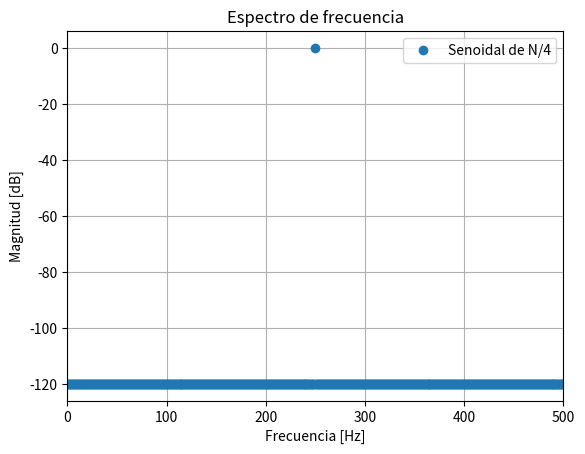
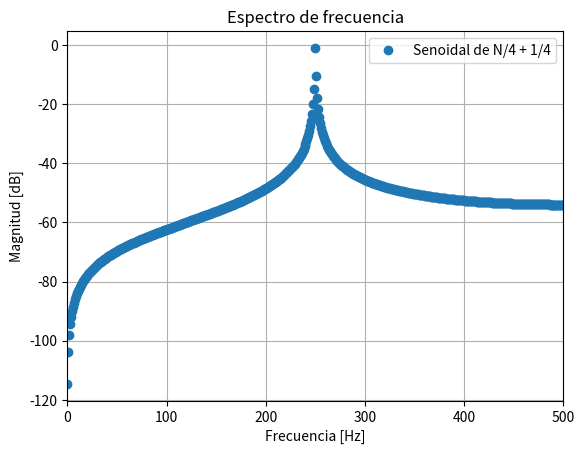
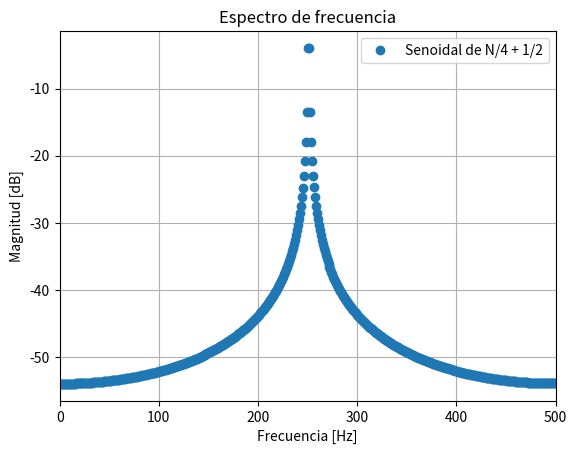
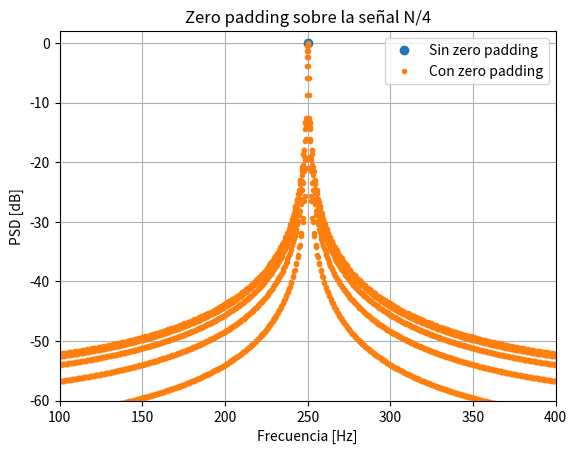
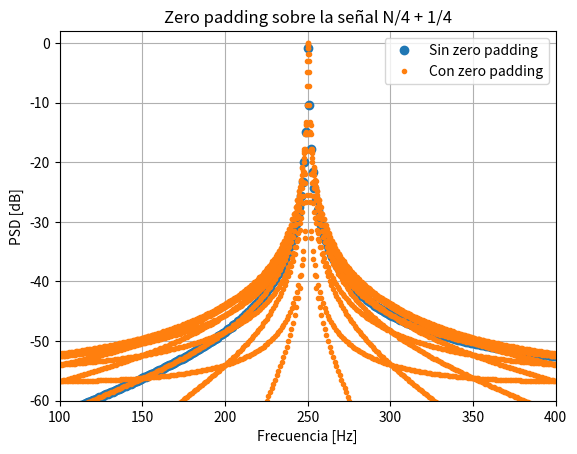
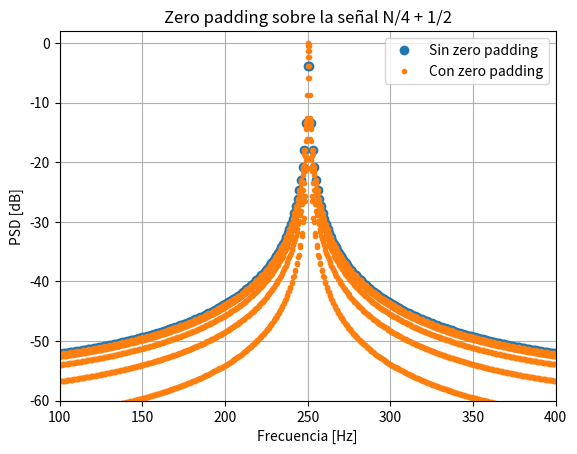
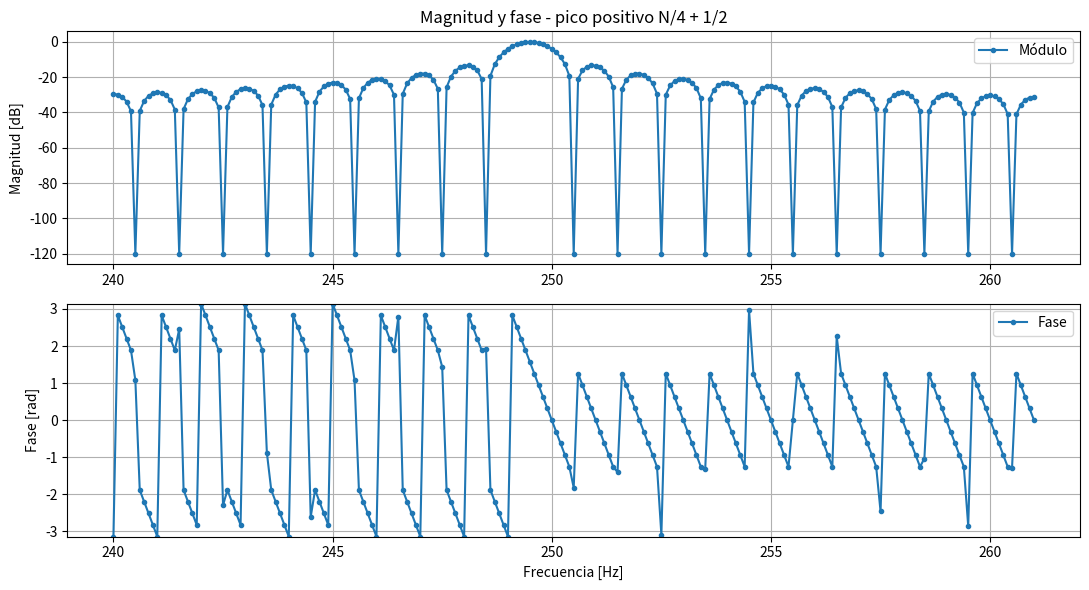

Reproduce these figures in Python, in order.
# -*- coding: utf-8 -*-
"""
Created on Wed Apr 22 18:32:20 2026

@author: gabri
"""

# Inicialización e importación de módulos

# Módulos externos
import matplotlib.pyplot as plt
import numpy as np

fs = 1000
N = 1000
df = fs/N
ts = 1/fs
dc = 0

f0 = N/4 * df
f01 = (N/4 + 1/4)* df
f02 = (N/4 + 1/2)* df
vmax = np.sqrt(2)

tt = np.arange(N) * ts

fx = dc + vmax * np.sin(2*np.pi*f0*tt)
fx1 = dc + vmax * np.sin(2*np.pi*f01*tt)
fx2 = dc + vmax * np.sin(2*np.pi*f02*tt)


frec = np.arange(N) * fs / N

#%%FFT f0 = N/4
eps = 1e-12

FX = np.fft.fft(fx) / N
FX_mod = np.abs(FX)**2
FX_db = 10 * np.log10(FX_mod*2 + eps)

plt.figure()
plt.title('Espectro de frecuencia')
plt.plot(frec, FX_db, marker='o', linestyle='None', label = 'Senoidal de N/4')
plt.xlim(0, fs/2)
plt.xlabel('Frecuencia [Hz]')
plt.ylabel('Magnitud [dB]')
plt.grid()
plt.legend()
plt.show()

#%%FFT f0 = N/4 + 1/4

FX1 = np.fft.fft(fx1) / N
FX1_mod = np.abs(FX1)**2
FX1_db = 10 * np.log10(FX1_mod*2 + eps)

plt.figure()
plt.title('Espectro de frecuencia')
plt.plot(frec, FX1_db, marker='o', linestyle='None', label = 'Senoidal de N/4 + 1/4')
plt.xlim(0, fs/2)
plt.xlabel('Frecuencia [Hz]')
plt.ylabel('Magnitud [dB]')
plt.grid()
plt.legend()
plt.show()

#%%FFT f0 = N/4 + 1/2

FX2 = np.fft.fft(fx2) / N
FX2_mod = np.abs(FX2)**2
FX2_db = 10 * np.log10(FX2_mod*2 + eps)

plt.figure()
plt.title('Espectro de frecuencia')
plt.plot(frec, FX2_db, marker='o', linestyle='None', label = 'Senoidal de N/4 + 1/2')
plt.xlim(0, fs/2)
plt.xlabel('Frecuencia [Hz]')
plt.ylabel('Magnitud [dB]')
plt.grid()
plt.legend()
plt.show()

#%% Ventana rectangular - zero padding
# Frecuencia = N/4

N0 = N*10
frecz = np.arange(N0) * fs / N0

zz = np.zeros(9*N)
fxzz = np.concatenate((fx,zz), axis = None)
fxzz_sinc_FFT = np.fft.fft(fxzz) / N
fxzz_sinc_mod = np.abs(fxzz_sinc_FFT)**2
fxzz_sinc_db = 10 * np.log10(fxzz_sinc_mod *2 + eps)

plt.figure()
plt.title('Zero padding sobre la señal N/4')

plt.plot(frec, FX_db, 'o', linestyle='None', label='Sin zero padding')
plt.plot(frecz, fxzz_sinc_db, '.', linestyle='None', label='Con zero padding')

plt.xlim([100, 400])
plt.ylim([-60, 2])
plt.xlabel('Frecuencia [Hz]')
plt.ylabel('PSD [dB]')
plt.grid()
plt.legend()
plt.show()

#%% Frecuencia = N/4 + 1/4

fxzz1 = np.concatenate((fx1,zz), axis = None)
fxzz1_sinc_FFT = np.fft.fft(fxzz1) / N
fxzz1_sinc_mod = np.abs(fxzz1_sinc_FFT)**2
fxzz1_sinc_db = 10 * np.log10(fxzz1_sinc_mod *2 + eps)

plt.figure()
plt.title('Zero padding sobre la señal N/4 + 1/4')

plt.plot(frec, FX1_db, 'o', linestyle='None', label='Sin zero padding')
plt.plot(frecz, fxzz1_sinc_db, '.', linestyle='None', label='Con zero padding')

plt.xlim([100, 400])
plt.ylim([-60, 2])
plt.xlabel('Frecuencia [Hz]')
plt.ylabel('PSD [dB]')
plt.grid()
plt.legend()
plt.show()

#%% Frecuencia = N/4 + 1/2

fxzz2 = np.concatenate((fx2,zz), axis = None)
fxzz2_sinc_FFT = np.fft.fft(fxzz2) / N
fxzz2_sinc_mod = np.abs(fxzz2_sinc_FFT)**2
fxzz2_sinc_db = 10 * np.log10(fxzz2_sinc_mod *2 + eps)

plt.figure()
plt.title('Zero padding sobre la señal N/4 + 1/2')

plt.plot(frec, FX2_db, 'o', linestyle='None', label='Sin zero padding')
plt.plot(frecz, fxzz2_sinc_db, '.', linestyle='None', label='Con zero padding')

plt.xlim([100, 400])
plt.ylim([-60, 2])
plt.xlabel('Frecuencia [Hz]')
plt.ylabel('PSD [dB]')
plt.grid()
plt.legend()
plt.show()

#%% Potencia

P_fx = np.mean(fx**2)
P_fx1 = np.mean(fx1**2)
P_fx2 = np.mean(fx2**2)

P_fxzz = np.sum(fxzz**2) / N
P_fxzz1 = np.sum(fxzz1**2) / N
P_fxzz2 = np.sum(fxzz2**2) / N

print("Potencia fx =", P_fx)
print("Potencia fx1 =", P_fx1)
print("Potencia fx2 =", P_fx2)

print("Potencia fxzz escalada por N =", P_fxzz)
print("Potencia fxzz1 escalada por N =", P_fxzz1)
print("Potencia fxzz2 escalada por N =", P_fxzz2)

#%% Magnitud y fase - caso N/4 + 1/2 (con zero padding) - Trabajo en clase

# Shift
FX2_zp_shift = np.fft.fftshift(fxzz2_sinc_FFT)

# Eje de frecuencia centrado
frec_zp = np.fft.fftshift(np.fft.fftfreq(N0, d=ts))

# Magnitud
FX2_mod = np.abs(FX2_zp_shift)**2
FX2_db = 10 * np.log10(2 * FX2_mod + eps)

# Fase
FX2_fase = np.angle(FX2_zp_shift)

umbral_db = -50
zona = (frecz >= 240) & (frecz <= 261)

plt.figure(figsize=(11,6))

plt.subplot(2,1,1)
plt.title('Magnitud y fase - pico positivo N/4 + 1/2')
plt.plot(frecz[zona], FX2_db[zona], '.-', label='Módulo')
plt.ylabel('Magnitud [dB]')
plt.grid()
plt.legend()

plt.subplot(2,1,2)
plt.plot(frecz[zona], FX2_fase[zona], '.-', label='Fase')
plt.xlabel('Frecuencia [Hz]')
plt.ylabel('Fase [rad]')
plt.ylim([-np.pi, np.pi])
plt.grid()
plt.legend()

plt.tight_layout()
plt.show()
